Labelled photos from "Inteligentny_robot_AI", an image-classification folder in IgnBys/Inteligentny_robot_AI. The possible labels are: bluza, pilka, telefon.

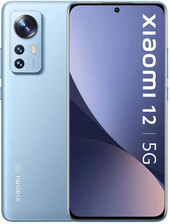
Label: telefon

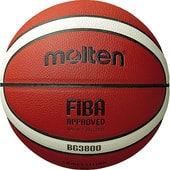
Label: pilka

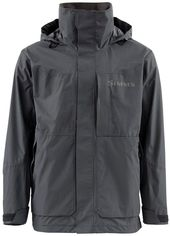
Label: bluza

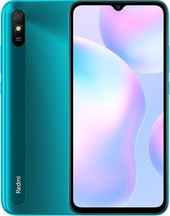
Label: telefon

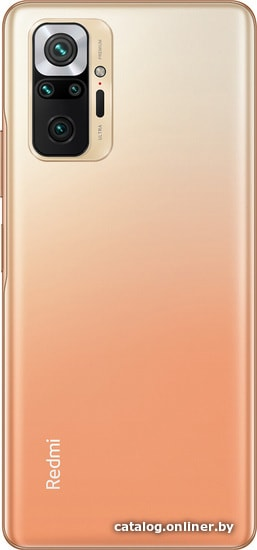
Label: telefon

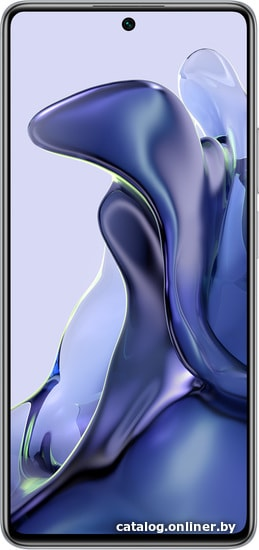
Label: telefon
